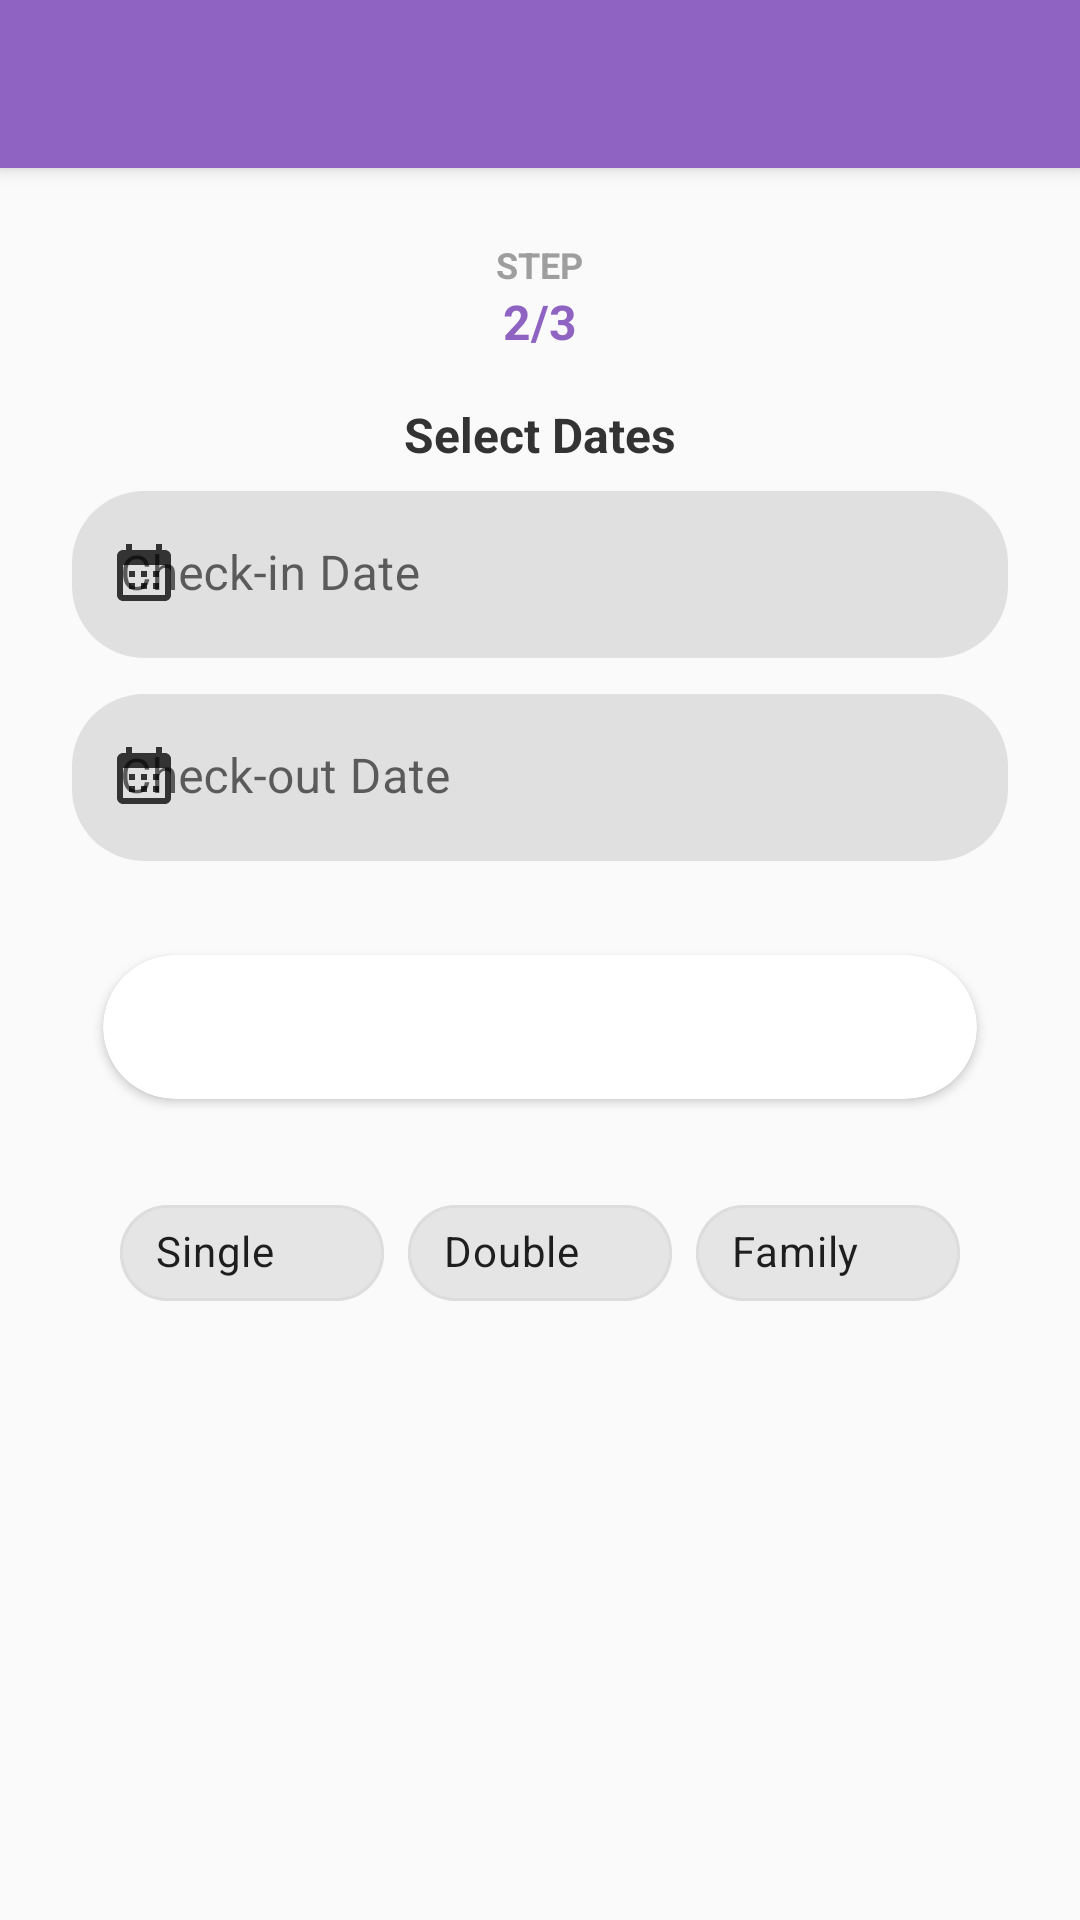

Write the Android layout XML for this screen, with the resource values it uses.
<!-- AndroidManifest.xml: activity theme Theme.SmartHotelApp -->
<!-- res/layout/activity_next_step.xml -->
<?xml version="1.0" encoding="utf-8"?>
<ScrollView xmlns:android="http://schemas.android.com/apk/res/android"
    xmlns:app="http://schemas.android.com/apk/res-auto"
    android:layout_width="match_parent"
    android:layout_height="match_parent"
    android:fillViewport="true"
    android:background="#fafafa">

    <LinearLayout
        android:layout_width="match_parent"
        android:layout_height="wrap_content"
        android:orientation="vertical">

        
        <androidx.appcompat.widget.Toolbar
            android:id="@+id/toolbar"
            android:layout_width="match_parent"
            android:layout_height="?attr/actionBarSize"
            android:background="@color/primary_color"
            android:elevation="4dp"
            app:titleTextColor="@android:color/white"
            app:navigationIcon="@drawable/ic_arrow_back" />

        
        <LinearLayout
            android:layout_width="match_parent"
            android:layout_height="wrap_content"
            android:orientation="vertical"
            android:padding="24dp">

            
            <TextView
                android:id="@+id/tvStepLabel"
                android:layout_width="wrap_content"
                android:layout_height="wrap_content"
                android:text="STEP"
                android:textSize="12sp"
                android:textStyle="bold"
                android:textColor="#9E9E9E"
                android:layout_gravity="center_horizontal"/>

            <TextView
                android:id="@+id/tvStep"
                android:layout_width="wrap_content"
                android:layout_height="wrap_content"
                android:text="2/3"
                android:textSize="16sp"
                android:textStyle="bold"
                android:textColor="@color/primary_color"
                android:layout_marginBottom="8dp"
                android:layout_gravity="center_horizontal"/>

            
            <TextView
                android:id="@+id/tvDatesTitle"
                android:layout_width="wrap_content"
                android:layout_height="wrap_content"
                android:text="Select Dates"
                android:textStyle="bold"
                android:textSize="16sp"
                android:textColor="#333333"
                android:layout_marginTop="8dp"
                android:layout_marginBottom="8dp"
                android:layout_gravity="center_horizontal"/>

            
            <com.google.android.material.textfield.TextInputLayout
                android:id="@+id/tilCheckIn"
                style="@style/Widget.MaterialComponents.TextInputLayout.FilledBox"
                android:layout_width="match_parent"
                android:layout_height="wrap_content"
                android:hint="Check-in Date"
                app:boxBackgroundMode="filled"
                app:boxCornerRadiusTopStart="24dp"
                app:boxCornerRadiusTopEnd="24dp"
                app:boxCornerRadiusBottomStart="24dp"
                app:boxCornerRadiusBottomEnd="24dp"
                app:boxStrokeColor="@android:color/transparent"
                app:boxStrokeWidth="0dp"
                app:boxStrokeWidthFocused="0dp"
                app:startIconDrawable="@drawable/ic_calendar"
                app:startIconTint="#333333"
                android:layout_marginBottom="12dp">

                <com.google.android.material.textfield.TextInputEditText
                    android:id="@+id/etCheckInDate"
                    android:layout_width="match_parent"
                    android:layout_height="wrap_content"
                    android:focusable="false"
                    android:clickable="true"
                    android:inputType="text" />

            </com.google.android.material.textfield.TextInputLayout>

            
            <com.google.android.material.textfield.TextInputLayout
                android:id="@+id/tilCheckOut"
                style="@style/Widget.MaterialComponents.TextInputLayout.FilledBox"
                android:layout_width="match_parent"
                android:layout_height="wrap_content"
                android:hint="Check-out Date"
                app:boxBackgroundMode="filled"
                app:boxCornerRadiusTopStart="24dp"
                app:boxCornerRadiusTopEnd="24dp"
                app:boxCornerRadiusBottomStart="24dp"
                app:boxCornerRadiusBottomEnd="24dp"
                app:boxStrokeColor="@android:color/transparent"
                app:boxStrokeWidth="0dp"
                app:boxStrokeWidthFocused="0dp"
                app:startIconDrawable="@drawable/ic_calendar"
                app:startIconTint="#333333"
                android:layout_marginBottom="12dp">

                <com.google.android.material.textfield.TextInputEditText
                    android:id="@+id/etCheckOutDate"
                    android:layout_width="match_parent"
                    android:layout_height="wrap_content"
                    android:focusable="false"
                    android:clickable="true"
                    android:inputType="text" />

            </com.google.android.material.textfield.TextInputLayout>

            
            <androidx.cardview.widget.CardView
                android:layout_width="match_parent"
                android:layout_height="wrap_content"
                android:layout_marginTop="8dp"
                android:layout_marginBottom="12dp"
                app:cardBackgroundColor="#FFFFFF"
                app:cardCornerRadius="28dp"
                app:cardElevation="2dp"
                app:cardUseCompatPadding="true">

                <com.google.android.material.tabs.TabLayout
                    android:id="@+id/tabLayoutRooms"
                    android:layout_width="match_parent"
                    android:layout_height="wrap_content"
                    android:paddingStart="0dp"
                    android:paddingEnd="0dp"
                    android:paddingTop="0dp"
                    android:paddingBottom="0dp"
                    android:background="@android:color/transparent"
                    app:tabMode="scrollable"
                    app:tabGravity="fill"
                    app:tabBackground="@drawable/tab_item_bg"
                    app:tabIndicator="@android:color/transparent"
                    app:tabIndicatorFullWidth="false"
                    app:tabIndicatorAnimationDuration="200"
                    app:tabIndicatorAnimationMode="elastic"
                    app:tabRippleColor="@android:color/transparent"
                    app:tabInlineLabel="true"
                    app:tabPaddingStart="10dp"
                    app:tabPaddingEnd="10dp"
                    app:tabPaddingTop="4dp"
                    app:tabPaddingBottom="4dp"
                    app:tabTextColor="#616161"
                    app:tabSelectedTextColor="#FFFFFF" />

            </androidx.cardview.widget.CardView>

            
            <com.google.android.material.chip.ChipGroup
                android:id="@+id/cgCapacity"
                android:layout_width="wrap_content"
                android:layout_height="wrap_content"
                android:layout_marginTop="4dp"
                android:layout_marginBottom="12dp"
                android:layout_gravity="center_horizontal"
                app:singleSelection="true"
                app:selectionRequired="false"
                app:chipSpacingHorizontal="8dp">

                <com.google.android.material.chip.Chip
                    android:id="@+id/chipSingle"
                    style="@style/Widget.MaterialComponents.Chip.Choice"
                    android:layout_width="wrap_content"
                    android:layout_height="wrap_content"
                    android:minWidth="88dp"
                    android:text="Single"
                    android:textStyle="bold"
                    app:chipStrokeWidth="1dp"
                    app:chipStrokeColor="#DDDDDD"
                    app:chipIconVisible="false"
                    app:checkedIconVisible="false"/>

                <com.google.android.material.chip.Chip
                    android:id="@+id/chipDouble"
                    style="@style/Widget.MaterialComponents.Chip.Choice"
                    android:layout_width="wrap_content"
                    android:layout_height="wrap_content"
                    android:minWidth="88dp"
                    android:text="Double"
                    android:textStyle="bold"
                    app:chipStrokeWidth="1dp"
                    app:chipStrokeColor="#DDDDDD"
                    app:chipIconVisible="false"
                    app:checkedIconVisible="false"/>

                <com.google.android.material.chip.Chip
                    android:id="@+id/chipFamily"
                    style="@style/Widget.MaterialComponents.Chip.Choice"
                    android:layout_width="wrap_content"
                    android:layout_height="wrap_content"
                    android:minWidth="88dp"
                    android:text="Family"
                    android:textStyle="bold"
                    app:chipStrokeWidth="1dp"
                    app:chipStrokeColor="#DDDDDD"
                    app:chipIconVisible="false"
                    app:checkedIconVisible="false"/>

            </com.google.android.material.chip.ChipGroup>

            
            <LinearLayout
                android:id="@+id/roomsRowsContainerNext"
                android:layout_width="match_parent"
                android:layout_height="wrap_content"
                android:orientation="vertical"
                android:paddingVertical="8dp"
                android:clipToPadding="false"
                android:paddingBottom="24dp" />

        </LinearLayout>

    </LinearLayout>
</ScrollView>
<!-- resources referenced by this layout -->
<resources>
  <color name="primary_color">#8f63c1</color>
  <!-- drawable ic_calendar (drawable) -->
  <?xml version="1.0" encoding="utf-8"?>
  <vector xmlns:android="http://schemas.android.com/apk/res/android"
      android:width="24dp"
      android:height="24dp"
      android:viewportWidth="24"
      android:viewportHeight="24">
      <path
          android:fillColor="#333333"
          android:pathData="M19,4h-1V2h-2v2H8V2H6v2H5C3.9,4 3,4.9 3,6v13c0,1.1 0.9,2 2,2h14c1.1,0 2,-0.9 2,-2V6C21,4.9 20.1,4 19,4zM19,19H5V9h14V19zM7,11h2v2H7V11zM11,11h2v2h-2V11zM15,11h2v2h-2V11zM7,15h2v2H7V15zM11,15h2v2h-2V15zM15,15h2v2h-2V15z"/>
  </vector>
  <!-- drawable tab_item_bg (drawable) -->
  <?xml version="1.0" encoding="utf-8"?>
  <selector xmlns:android="http://schemas.android.com/apk/res/android">
      
      <item android:state_selected="true">
          <shape android:shape="rectangle">
              <solid android:color="#4e73df" />
              <corners android:radius="999dp" />
          </shape>
      </item>
  
      
      <item>
          <shape android:shape="rectangle">
              <solid android:color="@android:color/transparent" />
              <corners android:radius="999dp" />
          </shape>
      </item>
  </selector>
  <style name="Theme.SmartHotelApp" parent="Theme.MaterialComponents.Light.NoActionBar">
          
          <item name="colorPrimary">@color/purple_500</item>
          <item name="colorPrimaryVariant">@color/purple_700</item>
          <item name="colorOnPrimary">@color/white</item>
          
          <item name="colorSecondary">@color/teal_200</item>
          <item name="colorSecondaryVariant">@color/teal_700</item>
          <item name="colorOnSecondary">@color/black</item>
          
          <item name="android:statusBarColor">@android:color/transparent</item>
          
          <item name="android:forceDarkAllowed">false</item>
          
      </style>
  <color name="purple_500">#FF6200EE</color>
  <color name="purple_700">#FF3700B3</color>
  <color name="white">#FFFFFFFF</color>
  <color name="teal_200">#FF03DAC5</color>
  <color name="teal_700">#FF018786</color>
  <color name="black">#FF000000</color>
</resources>
